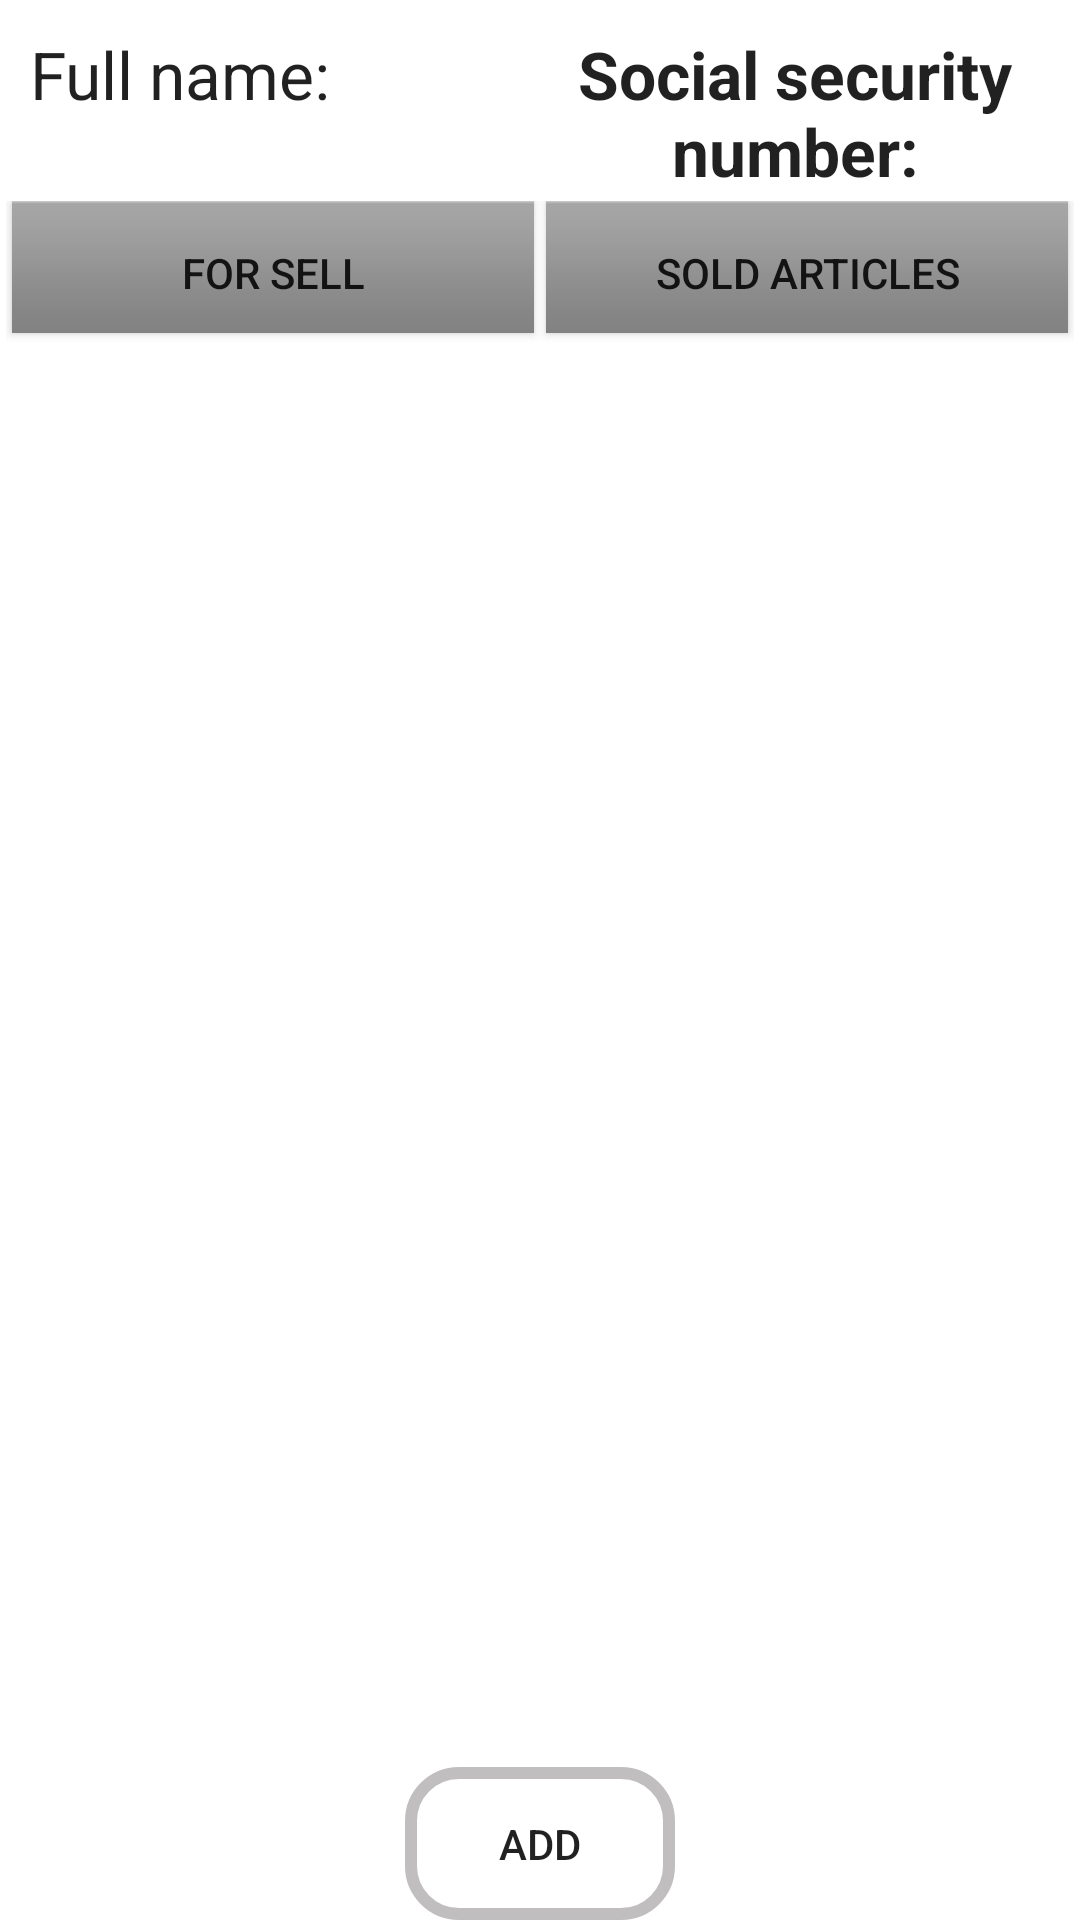

The Android layout XML behind this screen, and the referenced resources:
<!-- AndroidManifest.xml: application theme Theme.KitaMarket -->
<!-- res/layout/activity_customer_articles.xml -->
<?xml version="1.0" encoding="utf-8"?>
<LinearLayout
    xmlns:android="http://schemas.android.com/apk/res/android"
    xmlns:app="http://schemas.android.com/apk/res-auto"
    android:layout_width="match_parent"
    android:layout_height="match_parent"
    android:orientation="vertical"
    android:gravity="center">

    <androidx.constraintlayout.widget.ConstraintLayout
        android:layout_width="match_parent"
        android:layout_height="0dp"
        android:layout_weight="3">

        <LinearLayout
            android:id="@+id/customer_articles_title_layout"
            android:layout_width="match_parent"
            android:layout_height="wrap_content"
            android:layout_margin="@dimen/margin_large"
            android:orientation="horizontal"
            app:layout_constraintStart_toStartOf="parent"
            app:layout_constraintTop_toTopOf="parent">

        <TextView
            android:id="@+id/customer_articles_full_name_"
            android:layout_width="0dp"
            android:layout_height="wrap_content"
            android:layout_weight="1"
            android:text="@string/full_name_label"
            android:textAppearance="@style/TextAppearance.AppCompat.Large" />

        <TextView
            android:id="@+id/customer_articles_balance"
            android:layout_width="0dp"
            android:layout_height="wrap_content"
            android:layout_weight="1"
            android:textStyle="bold"
            android:gravity="center_horizontal"
            android:text="@string/personal_number_label"
            android:textAppearance="@style/TextAppearance.AppCompat.Large"/>
        </LinearLayout>

        <androidx.fragment.app.FragmentContainerView
            android:layout_width="match_parent"
            android:layout_height="0dp"
            app:layout_constraintBottom_toTopOf="@id/add_new_article"
            app:layout_constraintEnd_toEndOf="parent"
            app:layout_constraintStart_toStartOf="parent"
            app:layout_constraintTop_toBottomOf="@+id/customer_articles_buttons_layout"
            android:id="@+id/fragment_container" />

        <LinearLayout
            android:id="@+id/customer_articles_buttons_layout"
            android:layout_width="match_parent"
            android:layout_height="@dimen/button_hight_small"
            android:orientation="horizontal"
            android:layout_margin="@dimen/margin_small"
            android:gravity="center"
            app:layout_constraintStart_toStartOf="parent"
            app:layout_constraintTop_toBottomOf="@+id/customer_articles_title_layout">


            <Button
                style="@android:style/ButtonBar"
                android:id="@+id/unsold_products_button"
                android:layout_height="match_parent"
                android:layout_width="0dp"
                android:layout_weight="1"
                android:layout_margin="@dimen/margin_small"
                android:layout_gravity="center_horizontal"
                android:queryBackground="@android:color/transparent"
                android:text="@string/articles_for_sale" />
            <Button
                style="@android:style/ButtonBar"
                android:id="@+id/sold_products_button"
                android:layout_height="match_parent"
                android:layout_width="0dp"
                android:layout_weight="1"
                android:layout_margin="@dimen/margin_small"
                android:layout_gravity="center_horizontal"
                android:queryBackground="@android:color/transparent"
                android:text="@string/sold_articles" />
        </LinearLayout>

            <Button
                android:id="@+id/add_new_article"
                android:layout_width="@dimen/button_width_medium"
                android:layout_height="@dimen/button_hight_medium"
                android:layout_gravity="center_horizontal"
                android:iconifiedByDefault="false"
                android:queryBackground="@android:color/transparent"
                android:background="@drawable/search_view_background"
                android:text="@string/add_label"
                app:layout_constraintBottom_toBottomOf="parent"
                app:layout_constraintEnd_toEndOf="parent"
                app:layout_constraintStart_toStartOf="parent" />

    </androidx.constraintlayout.widget.ConstraintLayout>


</LinearLayout>
<!-- resources referenced by this layout -->
<resources>
  <dimen name="button_hight_medium">51dp</dimen>
  <dimen name="button_hight_small">48dp</dimen>
  <dimen name="button_width_medium">90dp</dimen>
  <dimen name="margin_large">10dp</dimen>
  <dimen name="margin_small">2dp</dimen>
  <!-- drawable search_view_background (drawable) -->
  <?xml version="1.0" encoding="utf-8"?>
  
  <shape xmlns:android="http://schemas.android.com/apk/res/android"
      android:shape="rectangle">
      <corners
          android:radius="16dp"/>
      <stroke
          android:color="#c0bebe"
          android:width="4dp"/>
  </shape>
  <string name="add_label">Add</string>
  <string name="articles_for_sale">For sell</string>
  <string name="full_name_label">Full name:</string>
  <string name="personal_number_label">Social security number:</string>
  <string name="sold_articles">Sold articles</string>
  <style name="Theme.KitaMarket" parent="Theme.MaterialComponents.DayNight.DarkActionBar">
          
          <item name="colorPrimary">@color/purple_500</item>
          <item name="colorPrimaryVariant">@color/purple_700</item>
          <item name="colorOnPrimary">@color/white</item>
          
          <item name="colorSecondary">@color/teal_200</item>
          <item name="colorSecondaryVariant">@color/teal_700</item>
          <item name="colorOnSecondary">@color/black</item>
          
          <item name="android:statusBarColor" tools:targetApi="l">?attr/colorPrimaryVariant</item>
          
      </style>
  <color name="purple_500">#FF6200EE</color>
  <color name="purple_700">#FF3700B3</color>
  <color name="white">#FFFFFFFF</color>
  <color name="teal_200">#FF03DAC5</color>
  <color name="teal_700">#FF018786</color>
  <color name="black">#FF000000</color>
</resources>
